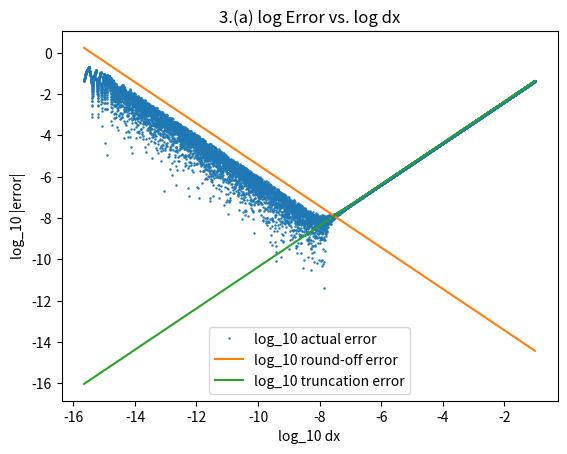
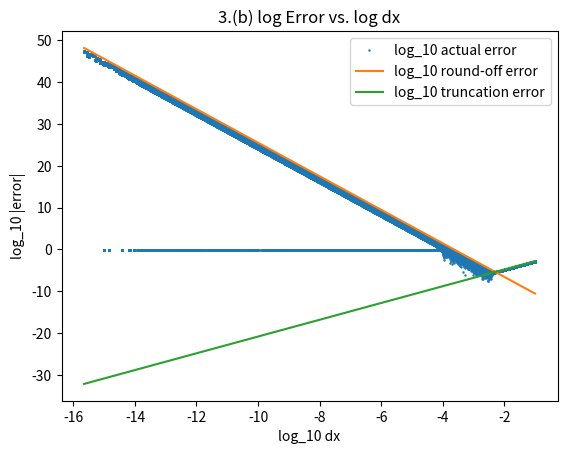

Here is the Python script that generated these plots, in order: (Note: this script raises an exception after producing the figures.)
import numpy as np
import matplotlib.pyplot as plt
import sympy


#%% 3. 
eps = np.finfo(float).eps

#(a)
def dfdx(x,dx):
    return (np.sin(x+dx)-np.sin(x))/dx
    
#xs = np.linspace(0., 2*np.pi, 1000)
#dfdxs = [dfdx(x,0.000001) for x in xs]
#plt.plot(xs, dfdxs)

logdxs = np.linspace(np.log10(np.finfo(float).eps), -1., 10000)
#logdxs = np.linspace(-10., -7., 10000000) #more refined search for minimum:
#gives 7.9523207758812153e-09
log_errors = [np.log10(abs(dfdx(1.,10.**i)-np.cos(1.))) for i in logdxs] 
#actual error, ignoring the errors inherent in approximating cos and sine
log_round = [np.log10(2*eps*np.sin(1.)/(10.**i)) for i in logdxs] #max error from rounding
log_trunc = [np.log10(abs((10.**i)*np.sin(1.)/2.)) for i in logdxs]
#approximate sin at the point in the interval from Taylor's theorem with just -sin(1)
plt.plot(logdxs,log_errors,'.', label="log_10 actual error",ms=1.5)
plt.plot(logdxs,log_round,label="log_10 round-off error")
plt.plot(logdxs,log_trunc,label="log_10 truncation error")
plt.title("3.(a) log Error vs. log dx")
plt.xlabel("log_10 dx")
plt.ylabel("log_10 |error|")
plt.legend()#loc=9, bbox_to_anchor=(0.5, -0.2))
plt.show()
min(log_errors)
logdxs[np.argmin(log_errors)]
10**logdxs[np.argmin(log_errors)]
2*(eps**0.5)


#%% (b)

def d4fdx4(x,dx):
    return (6.*np.sin(x)-4.*np.sin(x+dx)+np.sin(x+2.*dx)-4.*np.sin(x-dx)+np.sin(x-2.*dx))/(dx**4)

logdxs = np.linspace(np.log10(np.finfo(float).eps), -1., 100000)
#logdxs = np.linspace(np.log10(0.001), np.log10(0.01), 100000) #more refined search;
#gives 0.0034149907635269965
#logdxs = np.linspace(-2.295, -2.29, 10000) # to look for intersection
log_errors = [np.log10(abs(d4fdx4(1.,10.**i)-np.sin(1.))) for i in logdxs]
log_round = [np.log10(eps*16*np.sin(1.)/(10.**(4*i))) for i in logdxs]
log_trunc = [np.log10(abs((10.**(2*i))*np.sin(1.)/5.)) for i in logdxs]
plt.plot(logdxs,log_errors,'.', label="log_10 actual error",ms=1.5)
plt.plot(logdxs,log_round,label="log_10 round-off error")
plt.plot(logdxs,log_trunc,label="log_10 truncation error")
plt.title("3.(b) log Error vs. log dx")
plt.xlabel("log_10 dx")
plt.ylabel("log_10 |error|")
plt.legend()#loc=9, bbox_to_anchor=(0.5, -0.2))
plt.show()
min(log_errors)
logdxs[np.argmin(log_errors)]
10**logdxs[np.argmin(log_errors)]
(80*eps)**(1./6.)



#%% 4.

#switch u to U???

def FTCS(s,u,up,um,dt,dx):
    # s = sigma, u = u_j^n, up = u_{j+1}^n, um = u_{j-1}^n
    return (s*dt/(dx**2))*(up-2.*u+um) + u

#iterate to compute u^{n+1} from u^n for all j together
def FTCS_array(s,u,n,dt,dx,uBCl,uBCr):
    u2 = [0. for i in u]
    u2[0] = uBCl(n*dt)
    u2[-1] = uBCr(n*dt)
    for j in range (1,len(u2)-1):
        u2[j] = FTCS(s,u[j],u[j+1],u[j-1],dt,dx)
    return u2

def initialize(a,b,dx,u0): #a=alpha, b=beta
    J = np.int(np.ceil((b-a)/dx))+1
    u = [u0(a+j*dx) for j in range(0,J)]
    return u

def FTCS_solve(s,a,b,u0,uBCl,uBCr,dx,dt,T):
    u = initialize(a,b,dx,u0)
    J = len(u)
    N = np.int(np.ceil(T/dt))
    x = [a+j*dx for j in range(0,J)]
    for n in range(1,N+1):
        u = FTCS_array(s,u,n,dt,dx,uBCl,uBCr)
    return x, u

#IBVP conditions
def u0(x): #initial conditions
    return np.sin(np.pi*x)

def uBCl(t): #u(-1,t)
    return 0.

def uBCr(t): #u(1,t)
    return 0.

#%% (a)

s = 1.
dx = 0.05
dt = (1./4.)*(dx**2)/s #to satisfy the stability condition, r = 1/4
a=-1.
b=1.
u = initialize(a,b,dx,u0)
J = len(u)
x = [a+j*dx for j in range(0,J)]

plt.plot(x,u,label="u(x,0)")

u1=u
for n in range(1,251):
    u1 = FTCS_array(s,u1,0.,dt,dx,uBCl,uBCr) 
    #uBCl and uBCr don't depend on t here, so I just use 0, but it should be dt*n
plt.plot(x,u1,label="u(x,0.15625)")
for n in range(1,251):
    u1 = FTCS_array(s,u1,0.,dt,dx,uBCl,uBCr) 
    #uBCl and uBCr don't depend on t here, so I just use 0, but it should be dt*n
plt.xlabel("x")
plt.ylabel("y")
plt.plot(x,u1,label="u(x,0.3125)")
plt.title("4.(a) u(x,t) for specific t")
plt.legend()
plt.show()

#solution correctly decays to 0, just by having its scale decreased




#%% (b)

T = 0.1
a=-1.
b=1.


s = 0.5
dx = 0.03
dt = (1./4.)*(dx**2)/s
x, u = FTCS_solve(s,a,b,u0,uBCl,uBCr,dx,dt,T)
plt.plot(x,u,label="sigma=0.5")

s = 1.
dx = 0.03
dt = (1./4.)*(dx**2)/s
x, u = FTCS_solve(s,a,b,u0,uBCl,uBCr,dx,dt,T)
plt.plot(x,u,label="sigma=1")

s = 2.
dx = 0.03
dt = (1./4.)*(dx**2)/s
x, u = FTCS_solve(s,a,b,u0,uBCl,uBCr,dx,dt,T)
plt.plot(x,u,label="sigma=2")
plt.legend()
plt.title("4.(b) Solutions at t=0.1")
plt.xlabel("x")
plt.ylabel("y")
plt.show()

#Larger sigma (s) leads to faster decay. The solutions are identical,
#except for their magnitudes



#%% (c)

def exact(x,t):
    return (np.e**(-(np.pi**2.)*t))*np.sin(np.pi*x)

def exact_discrete(dx,a,J,n):
    return [exact(a+j*dx,n*dt) for j in range(0,J)]

T = 0.1
a=-1.
b=1.
s = 1.

dx = 0.1
dt = (1./4.)*(dx**2)/s #this fixes r=1/4
x, u = FTCS_solve(s,a,b,u0,uBCl,uBCr,dx,dt,T)
J = len(u)
N = np.int(np.ceil(T/dt)) #number of iterations
u_exact = np.array(exact_discrete(dx,a,J,N))
u = np.array(u)
print(np.linalg.norm(u-u_exact,float('inf')))
#0.00151963579736
print((dx**(0.5))*np.linalg.norm(u-u_exact))
#0.00151963579736

#plt.plot(range(0,len(u)),u-u_exact) #looks like sine


dx = 0.05
dt = (1./4.)*(dx**2)/s #this fixes r
x, u = FTCS_solve(s,a,b,u0,uBCl,uBCr,dx,dt,T)
J = len(u)
N = np.int(np.ceil(T/dt)) #number of iterations
u_exact = np.array(exact_discrete(dx,a,J,N))
u = np.array(u)
print(np.linalg.norm(u-u_exact,float('inf')))
#0.000378609269742
print((dx**(0.5))*np.linalg.norm(u-u_exact))
#0.000378609269742


dx = 0.025
dt = (1./4.)*(dx**2)/s #this fixes r
x, u = FTCS_solve(s,a,b,u0,uBCl,uBCr,dx,dt,T)
J = len(u)
N = np.int(np.ceil(T/dt)) #number of iterations
u_exact = np.array(exact_discrete(dx,a,J,N))
u = np.array(u)
print(np.linalg.norm(u-u_exact,float('inf')))
#9.45715118005e-05
print((dx**(0.5))*np.linalg.norm(u-u_exact))
#9.45715118005e-05


dx = 0.0125
dt = (1./4.)*(dx**2)/s #this fixes r
x, u = FTCS_solve(s,a,b,u0,uBCl,uBCr,dx,dt,T)
J = len(u)
N = np.int(np.ceil(T/dt)) #number of iterations
u_exact = np.array(exact_discrete(dx,a,J,N))
u = np.array(u)
print(np.linalg.norm(u-u_exact,float('inf')))
#2.36378341874e-05
print((dx**(0.5))*np.linalg.norm(u-u_exact))
#2.36378341874e-05


#both norms roughly decrease by a factor of 1/4 as dx is halved, 
#suggesting they are quadratic in dx, i.e. O(dx^2) convergence
#also, the scaled 2-norm and max norm are the same




#%% This didn't work for 2.

'''X = sympy.Matrix([[1, 0, 0, 0, 0],
                  [1, 1, 1/2, 1/6, 1/24],
                  [1, 2, 2, 4/3, 2/3],
                  [1, -1, 1/2, -1/6, 1/24],
                  [1, -2, 2, -4/3, 2/3]]).T

# a.
uxx = sympy.Matrix([[0, 0, 1, 0, 0]]).T
#axx = (X**-1)*uxx
axx = X.LUsolve(uxx)
#X*axx #test
uxxx = sympy.Matrix([[0, 0, 0, 1, 0]]).T
axxx = (X**-1)*uxxx
#X*axxx #test

# b.
uxxxx = sympy.Matrix([[0, 0, 0, 0, 1]]).T
axxxx = (X**-1)*uxxxx
#X*axxxx #test'''


#%% Old code for 3.

'''#logdxs = range(np.int(np.ceil(np.log10(np.finfo(float).eps))),0)
#logdxs = np.logspace(np.info(float).eps, 0.1, 50)


plt.figure(1)
plt.clf()
dxs = np.linspace(np.finfo(float).eps, 0.1, 10000)
log_errors = [np.log10(abs(dfdx(1.,dx)-np.cos(1.))) for dx in dxs]
log_round = [np.log10(eps*np.sin(1.)/dx) for dx in dxs]
log_trunc = [np.log10(abs(dx*np.sin(1.)/2.)) for dx in dxs]
plt.plot(dxs,log_errors,label="log_10 total error")
plt.plot(dxs,log_round,label="log_10 round-off error")
plt.plot(dxs,log_trunc,label="log_10 truncation error")
plt.title("log Error vs. dx")
plt.xlabel("dx")
plt.ylabel("log_10 |error|")
plt.legend(loc=9, bbox_to_anchor=(0.5, -0.2))
plt.show()
dxs[np.argmin(log_errors)]
min(log_errors)

plt.figure(2)
plt.clf()
logdxs = np.linspace(np.log10(np.finfo(float).eps), -1., 10000)
errors = [abs(dfdx(1.,10.**i)-np.cos(1.)) for i in logdxs]
plt.plot(logdxs,errors)
plt.title("Error vs. log dx")
plt.xlabel("log_10 dx")
plt.ylabel("|error|")
logdxs[np.argmin(errors)]
min(errors)


#xs = np.linspace(0., 2*np.pi, 1000)
#d4fdx4s = [d4fdx4(x,0.01) for x in xs]
#plt.plot(xs, d4fdx4s)





def d3fdx3(x,dx):
    return (-np.sin(x+dx)+0.5*np.sin(x+2.*dx)+np.sin(x-dx)-0.5*np.sin(x-2.*dx))/(dx**3)

xs = np.linspace(0., 2*np.pi, 1000)
d3fdx3s = [d3fdx3(x,0.0001) for x in xs]
plt.plot(xs, d3fdx3s)



def d2fdx2(x,dx):
    return (-(5./2.)*np.sin(x)+(4./3.)*np.sin(x+dx)-(1./12.)*np.sin(x+2.*dx)+(4./3.)*np.sin(x-dx)-(1./12.)*np.sin(x-2.*dx))/(dx**2)

xs = np.linspace(0., 2*np.pi, 1000)
d2fdx2s = [d2fdx2(x,0.000001) for x in xs]
plt.plot(xs, d2fdx2s)'''
